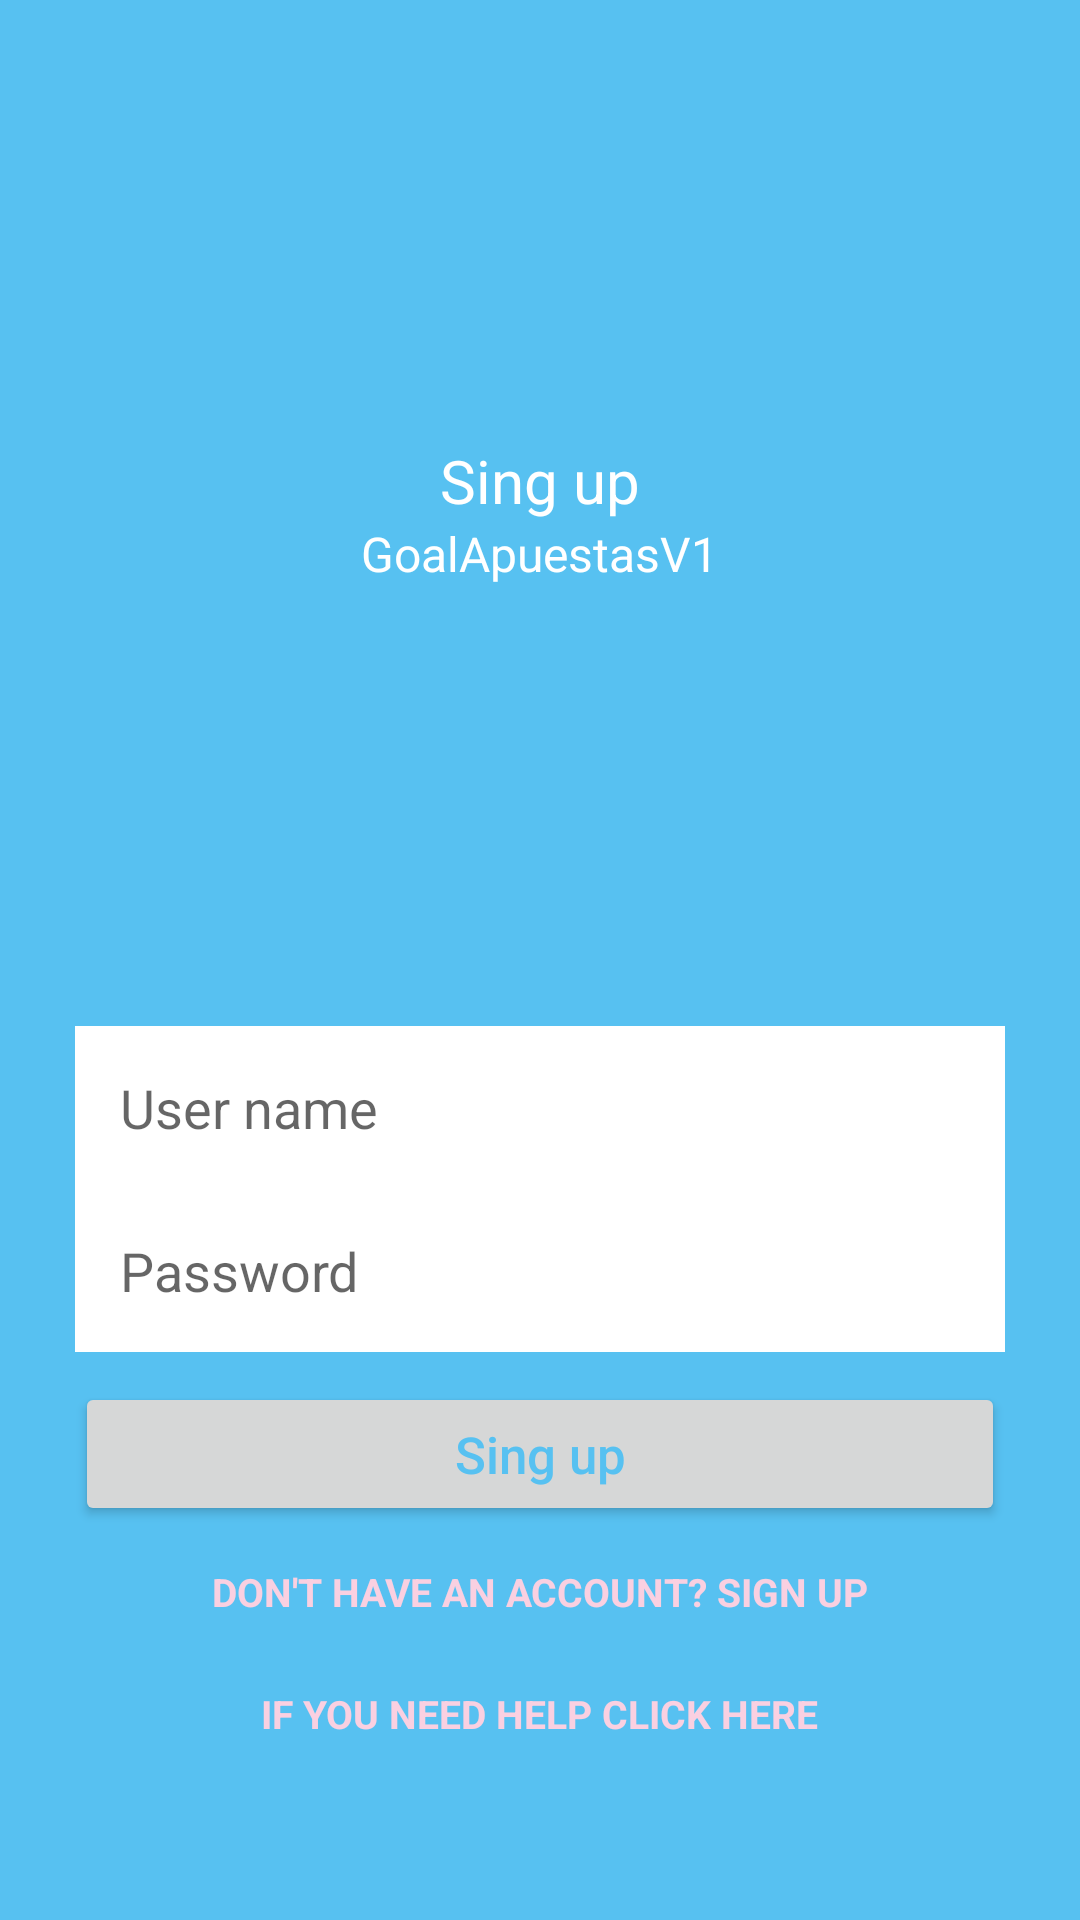

The Android layout XML behind this screen, and the referenced resources:
<!-- AndroidManifest.xml: application theme Theme.GoalApuestasV1 -->
<!-- res/layout/activity_main.xml -->
<?xml version="1.0" encoding="utf-8"?>
<RelativeLayout xmlns:android="http://schemas.android.com/apk/res/android"
    android:layout_width="match_parent"
    android:layout_height="match_parent"
    android:background="@color/colorPrimary">


    <LinearLayout
        android:layout_width="match_parent"
        android:layout_height="wrap_content"
        android:layout_above="@id/input_group"
        android:layout_alignParentTop="true"
        android:layout_marginLeft="25dp"
        android:layout_marginRight="25dp"
        android:gravity="center"
        android:orientation="vertical">

        <TextView
            android:layout_width="wrap_content"
            android:layout_height="wrap_content"
            android:text="@string/action_sign_in"
            android:textColor="#FFFFFF"
            android:textSize="20sp" />

        <TextView
            android:layout_width="wrap_content"
            android:layout_height="wrap_content"
            android:text="@string/app_name"
            android:textColor="#FFFFFF"
            android:textSize="16sp" />

    </LinearLayout>


    <LinearLayout
        android:id="@+id/input_group"
        android:layout_width="match_parent"
        android:layout_height="wrap_content"
        android:layout_alignParentBottom="true"
        android:layout_marginLeft="25dp"
        android:layout_marginRight="25dp"
        android:layout_marginBottom="50dp"
        android:gravity="center"
        android:orientation="vertical">


        <EditText
            android:id="@+id/et_user_name"
            android:layout_width="match_parent"
            android:layout_height="wrap_content"
            android:background="@color/white"
            android:hint="@string/user_name"
            android:inputType="textPersonName"
            android:padding="15dp" />

        <EditText
            android:id="@+id/et_password"
            android:layout_width="match_parent"
            android:layout_height="wrap_content"
            android:background="@color/white"
            android:hint="@string/password"
            android:inputType="textPassword"
            android:padding="15dp" />


        <Button
            android:id="@+id/button_login"
            android:layout_width="match_parent"
            android:layout_height="wrap_content"
            android:layout_marginTop="10dp"
            android:text="@string/action_sign_in"
            android:textAllCaps="false"
            android:textColor="@color/colorPrimary"
            android:textSize="17sp" />

        <TextView
            android:id="@+id/signup_text"
            android:layout_width="wrap_content"
            android:layout_height="wrap_content"
            android:layout_marginTop="3dp"
            android:padding="10dp"

            android:text="@string/no_account"
            android:textAllCaps="true"
            android:textColor="#FAD0E1"
            android:textSize="13sp"
            android:textStyle="bold" />
        <TextView
            android:id="@+id/help"
            android:layout_width="wrap_content"
            android:layout_height="wrap_content"
            android:layout_marginTop="3dp"
            android:padding="10dp"

            android:text="@string/help"
            android:textAllCaps="true"
            android:textColor="#FAD0E1"
            android:textSize="13sp"
            android:textStyle="bold" />

    </LinearLayout>

   

</RelativeLayout>
<!-- resources referenced by this layout -->
<resources>
  <color name="colorPrimary">#57C1F1</color>
  <color name="white">#FFFFFFFF</color>
  <string name="action_sign_in">Sing up</string>
  <string name="app_name">GoalApuestasV1</string>
  <string name="help">if you need help click here</string>
  <string name="no_account">Don\'t Have an Account?  Sign Up</string>
  <string name="password">Password</string>
  <string name="user_name">User name</string>
  <style name="Theme.GoalApuestasV1" parent="Theme.MaterialComponents.DayNight.NoActionBar">
          
          <item name="colorPrimary">@color/purple_500</item>
          <item name="colorPrimaryVariant">@color/purple_700</item>
          <item name="colorOnPrimary">@color/white</item>
          
          <item name="colorSecondary">@color/teal_200</item>
          <item name="colorSecondaryVariant">@color/teal_700</item>
          <item name="colorOnSecondary">@color/black</item>
          
          <item name="android:statusBarColor" tools:targetApi="l">?attr/colorPrimaryVariant</item>
          
      </style>
  <color name="purple_500">#FF6200EE</color>
  <color name="purple_700">#FF3700B3</color>
  <color name="teal_200">#57C1F1</color>
  <color name="teal_700">#57C1F1</color>
  <color name="black">#FF000000</color>
</resources>
